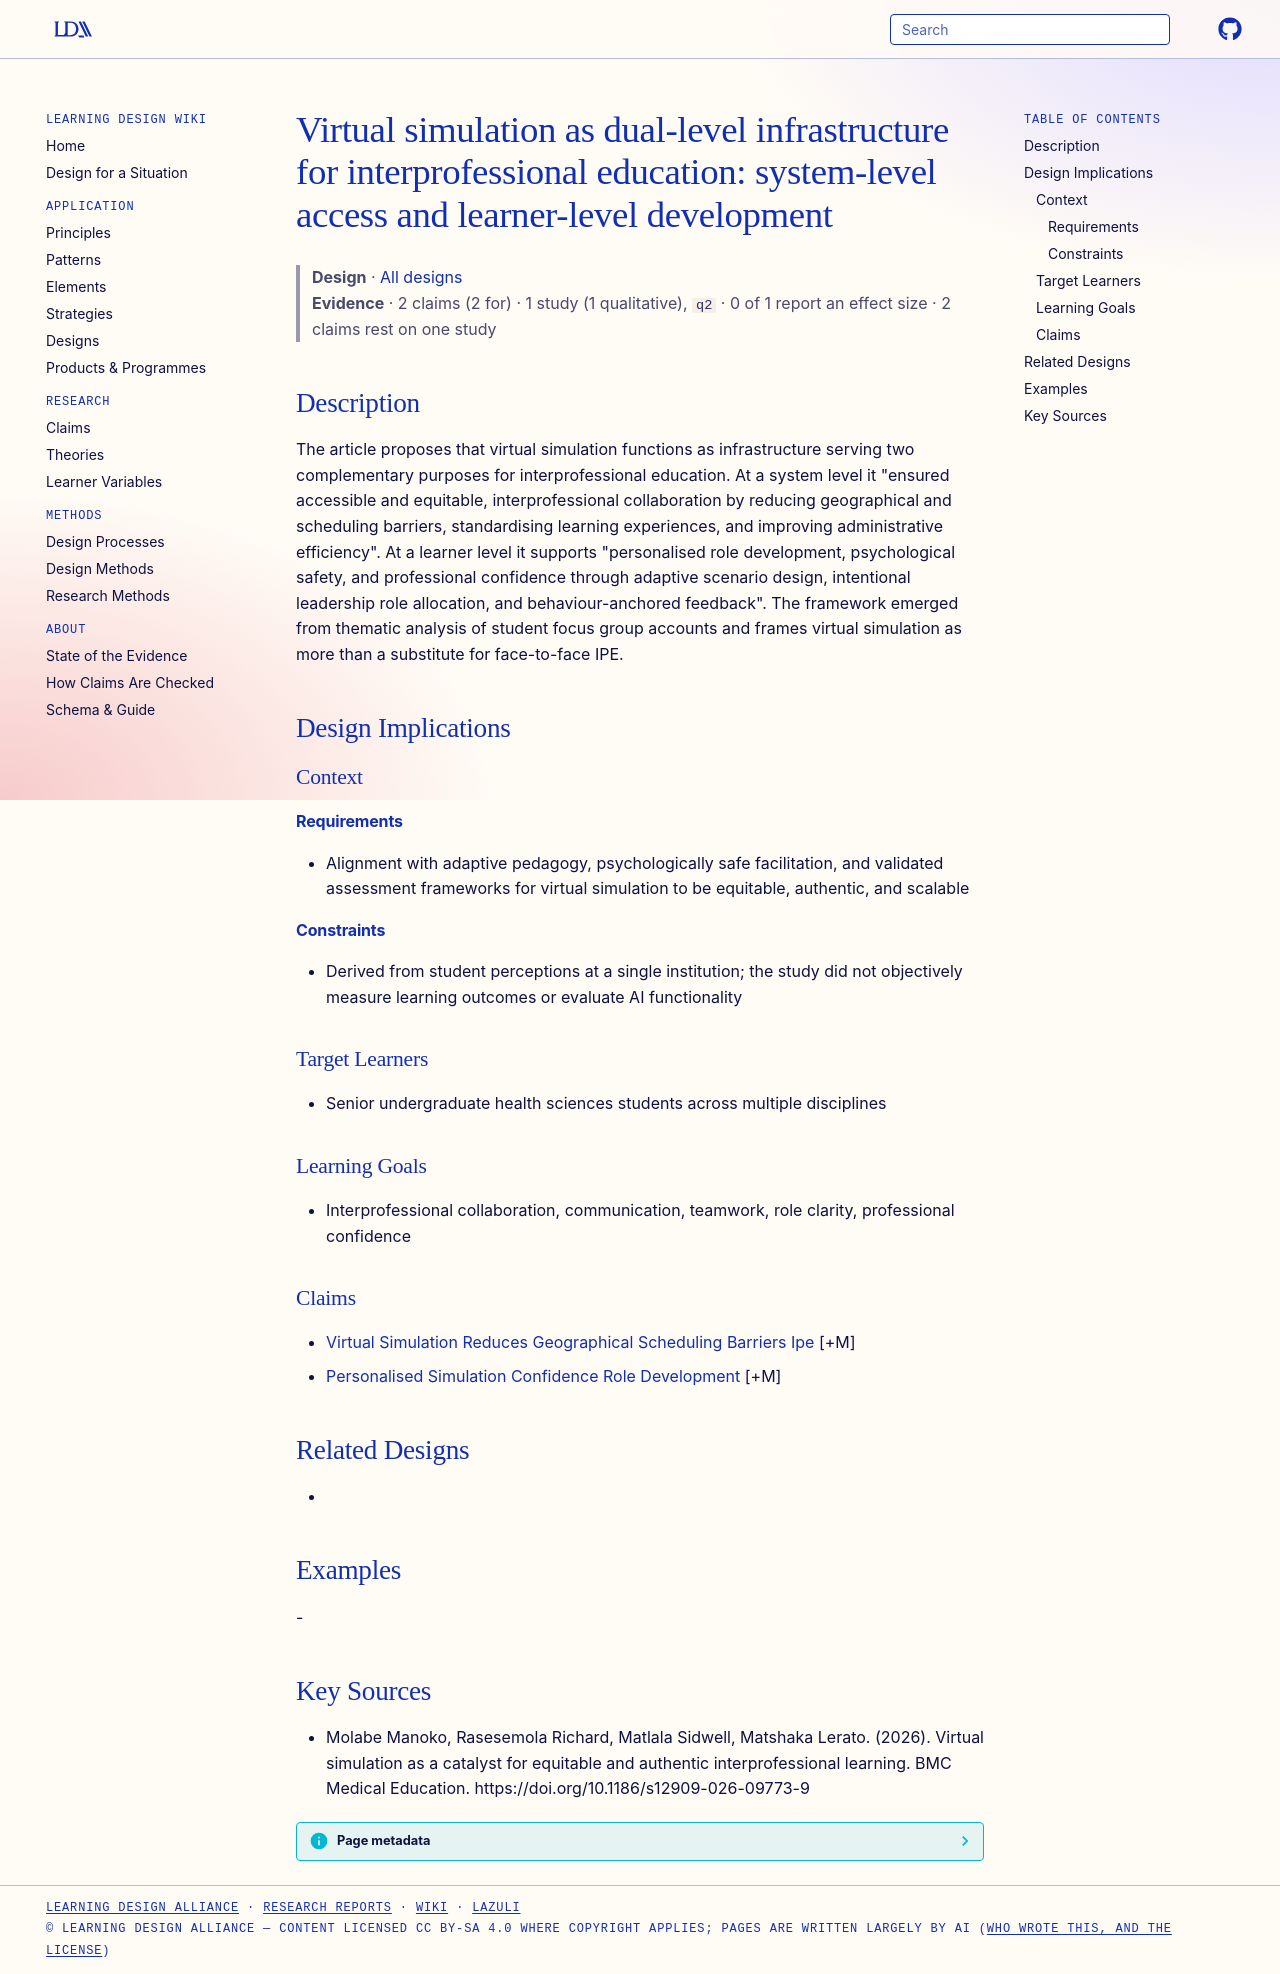

repository: Learning-Design-Alliance/learning-wiki · page: designs/virtual-simulation-dual-level-ipe-infrastructure/index.html · generator: mkdocs

---
type: design
id: virtual-simulation-dual-level-ipe-infrastructure
title: "Virtual simulation as dual-level infrastructure for interprofessional education: system-level access and learner-level development"
description: The article proposes that virtual simulation functions as infrastructure serving two complementary purposes for interprofessional education.
status: review
generated:
  by: "process:settle-candidates"
  at: 2026-11-04
sources:
  - id: molabe-manoko-2026
    resource: "https://doi.org/10.1186/s12909-026-09773-9"
    title: "Molabe Manoko, Rasesemola Richard, Matlala Sidwell, Matshaka Lerato. (2026). Virtual simulation as a catalyst for equitable and authentic interprofessional learning. BMC Medical Education. https://doi.org/10.1186/s12909-026-09773-9"
    author: Molabe Manoko, Rasesemola Richard, Matlala Sidwell, Matshaka Lerato
---

# Virtual simulation as dual-level infrastructure for interprofessional education: system-level access and learner-level development

> **Design** · [All designs](index.md)
> **Evidence** · 2 claims (2 for) · 1 study (1 qualitative), `q2` · 0 of 1 report an effect size · 2 claims rest on one study

## Description
The article proposes that virtual simulation functions as infrastructure serving two complementary purposes for interprofessional education. At a system level it "ensured accessible and equitable, interprofessional collaboration by reducing geographical and scheduling barriers, standardising learning experiences, and improving administrative efficiency". At a learner level it supports "personalised role development, psychological safety, and professional confidence through adaptive scenario design, intentional leadership role allocation, and behaviour-anchored feedback". The framework emerged from thematic analysis of student focus group accounts and frames virtual simulation as more than a substitute for face-to-face IPE.

## Design Implications

### Context
#### Requirements
- Alignment with adaptive pedagogy, psychologically safe facilitation, and validated assessment frameworks for virtual simulation to be equitable, authentic, and scalable
#### Constraints
- Derived from student perceptions at a single institution; the study did not objectively measure learning outcomes or evaluate AI functionality

### Target Learners
- Senior undergraduate health sciences students across multiple disciplines

### Learning Goals
- Interprofessional collaboration, communication, teamwork, role clarity, professional confidence

### Claims
- [Virtual Simulation Reduces Geographical Scheduling Barriers Ipe](../claims/virtual-simulation-reduces-geographical-scheduling-barriers-ipe.md) [+M]
- [Personalised Simulation Confidence Role Development](../claims/personalised-simulation-confidence-role-development.md) [+M]

## Related Designs
- 

## Examples
-

## Key Sources
- Molabe Manoko, Rasesemola Richard, Matlala Sidwell, Matshaka Lerato. (2026). Virtual simulation as a catalyst for equitable and authentic interprofessional learning. BMC Medical Education. https://doi.org/10.1186/s12909-026-09773-9
